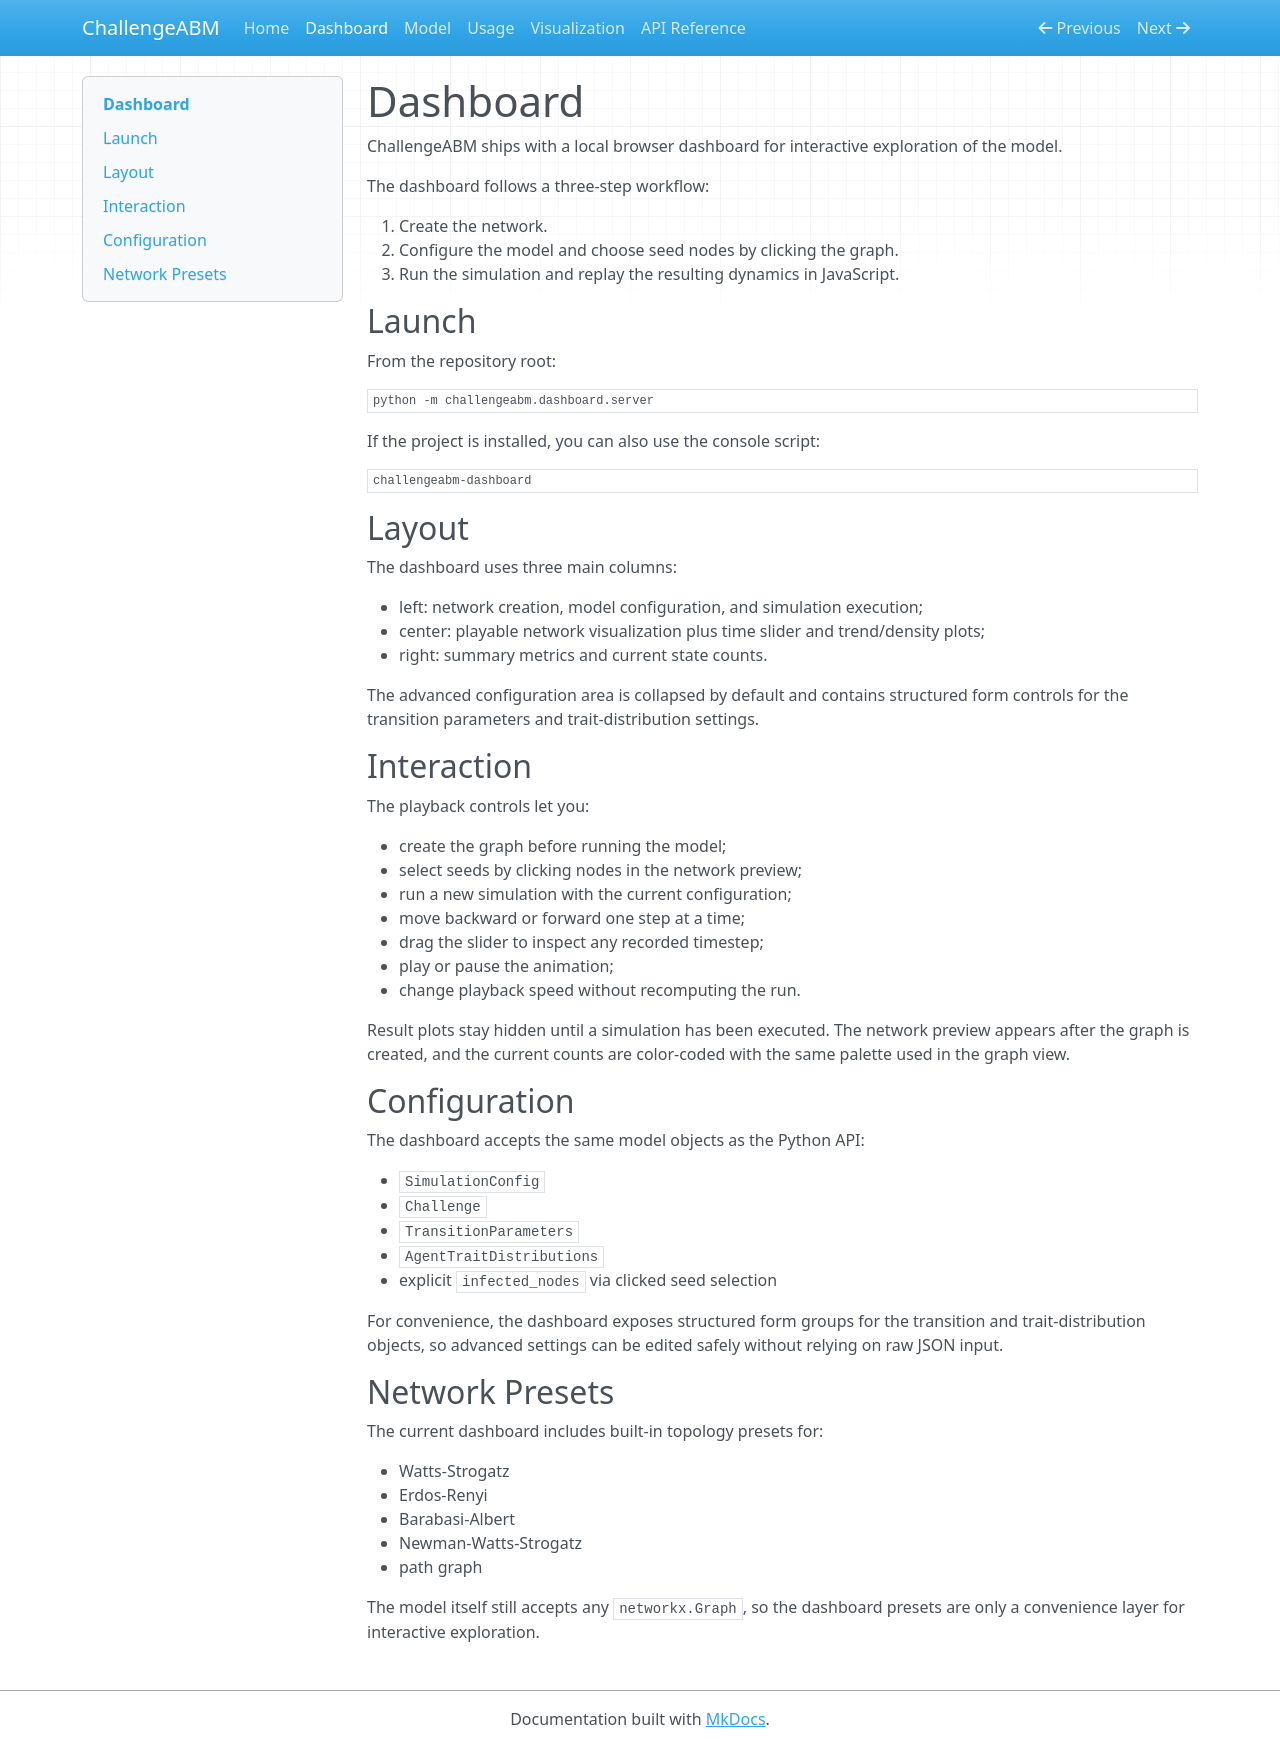

repository: GiulioRossetti/ChallengesABM · page: dashboard/index.html · generator: mkdocs

# Dashboard

ChallengeABM ships with a local browser dashboard for interactive exploration of the model.

The dashboard follows a three-step workflow:

1. Create the network.
2. Configure the model and choose seed nodes by clicking the graph.
3. Run the simulation and replay the resulting dynamics in JavaScript.

## Launch

From the repository root:

```bash
python -m challengeabm.dashboard.server
```

If the project is installed, you can also use the console script:

```bash
challengeabm-dashboard
```

## Layout

The dashboard uses three main columns:

- left: network creation, model configuration, and simulation execution;
- center: playable network visualization plus time slider and trend/density plots;
- right: summary metrics and current state counts.

The advanced configuration area is collapsed by default and contains structured form controls for the transition parameters and trait-distribution settings.

## Interaction

The playback controls let you:

- create the graph before running the model;
- select seeds by clicking nodes in the network preview;
- run a new simulation with the current configuration;
- move backward or forward one step at a time;
- drag the slider to inspect any recorded timestep;
- play or pause the animation;
- change playback speed without recomputing the run.

Result plots stay hidden until a simulation has been executed. The network preview appears after the graph is created, and the current counts are color-coded with the same palette used in the graph view.

## Configuration

The dashboard accepts the same model objects as the Python API:

- `SimulationConfig`
- `Challenge`
- `TransitionParameters`
- `AgentTraitDistributions`
- explicit `infected_nodes` via clicked seed selection

For convenience, the dashboard exposes structured form groups for the transition and trait-distribution objects, so advanced settings can be edited safely without relying on raw JSON input.

## Network Presets

The current dashboard includes built-in topology presets for:

- Watts-Strogatz
- Erdos-Renyi
- Barabasi-Albert
- Newman-Watts-Strogatz
- path graph

The model itself still accepts any `networkx.Graph`, so the dashboard presets are only a convenience layer for interactive exploration.
